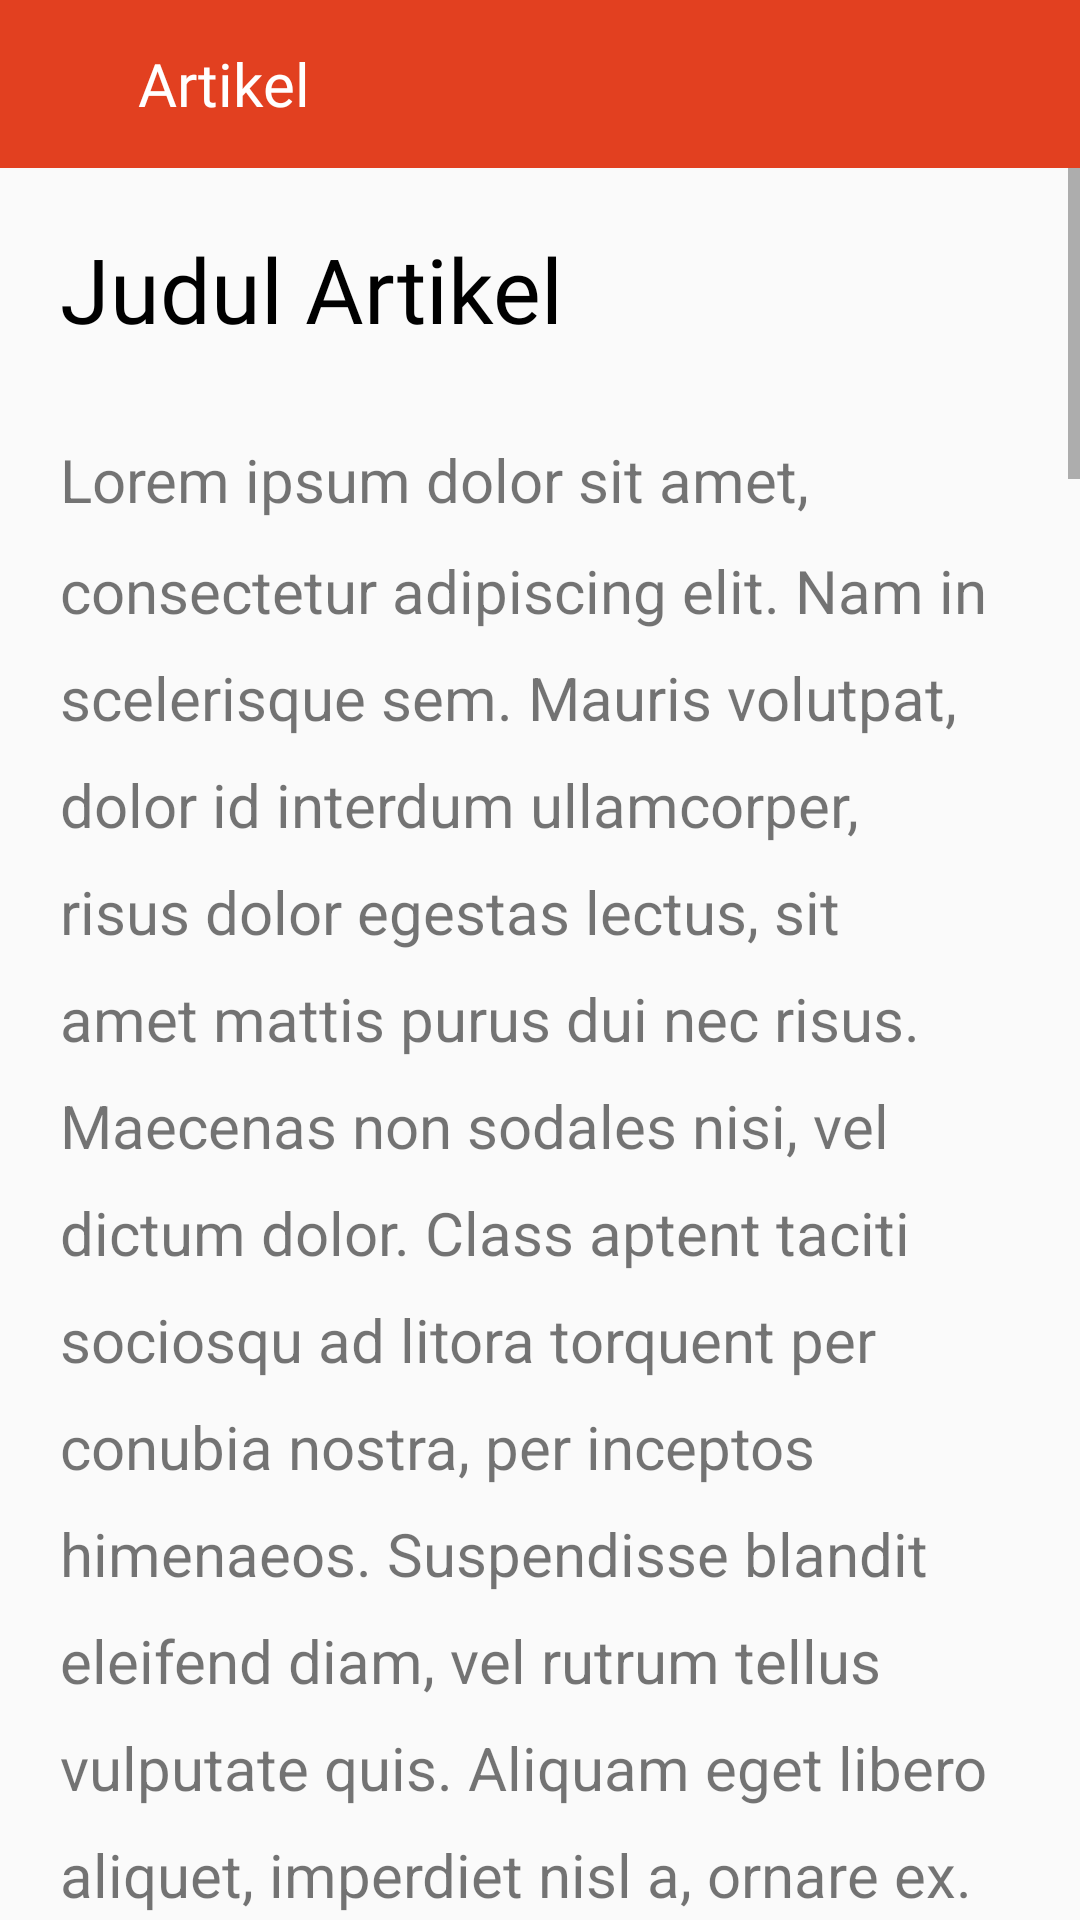

Android layout source for this screen:
<!-- AndroidManifest.xml: application theme Theme.Semesta_mitra_sejahtera -->
<!-- res/layout/detail_artikel_layout.xml -->
<?xml version="1.0" encoding="utf-8"?>
<androidx.appcompat.widget.LinearLayoutCompat xmlns:android="http://schemas.android.com/apk/res/android"
    xmlns:app="http://schemas.android.com/apk/res-auto"
    xmlns:tools="http://schemas.android.com/tools"
    android:layout_width="match_parent"
    android:layout_height="match_parent"
    tools:context=".ui.DetailArtikelActivity"
    android:orientation="vertical">
    <androidx.appcompat.widget.Toolbar
        android:layout_width="match_parent"
        android:layout_height="wrap_content"
        android:background="@color/kedua">
        <LinearLayout
            android:orientation="horizontal"
            android:layout_width="match_parent"
            android:layout_height="match_parent">
            <ImageView
                android:id="@+id/btnKembali"
                android:layout_width="wrap_content"
                android:layout_height="match_parent"
                android:src="@drawable/kembali_icon"
                android:layout_marginRight="30dp"/>
            <TextView
                android:layout_width="match_parent"
                android:layout_height="wrap_content"
                android:layout_marginRight="18dp"
                android:fontFamily="@font/poppins_medium"
                android:text="Artikel"
                android:textColor="@color/white"
                android:textAlignment="textStart"
                android:textSize="20sp" />

        </LinearLayout>
    </androidx.appcompat.widget.Toolbar>
    <ScrollView
        android:layout_width="match_parent"
        android:layout_height="wrap_content"
        android:contentDescription="artikel">
        <LinearLayout
            android:layout_width="match_parent"
            android:layout_height="wrap_content"
            android:orientation="vertical"
            android:layout_marginTop="20dp">
            <TextView
                android:id="@+id/txt_judul_artikel"
                android:layout_width="match_parent"
                android:layout_height="wrap_content"
                android:text="Judul Artikel"
                android:layout_marginHorizontal="20dp"
                android:fontFamily="@font/poppins_semibold"
                android:textSize="30sp"
                android:layout_marginBottom="30dp"
                android:textColor="@color/black"
                />

            <TextView
                android:id="@+id/txt_deskripsi_artikel"
                android:layout_width="match_parent"
                android:layout_height="wrap_content"
                android:layout_marginHorizontal="20dp"
                android:letterSpacing="0"
                android:textSize="20sp"
                android:lineSpacingMultiplier="1.5"
                android:text="@string/lorem_ipsum"
                />
        </LinearLayout>
    </ScrollView>

</androidx.appcompat.widget.LinearLayoutCompat>
<!-- resources referenced by this layout -->
<resources>
  <color name="black">#FF000000</color>
  <color name="kedua">#E24020</color>
  <color name="white">#FFFFFFFF</color>
  <string name="lorem_ipsum">
          Lorem ipsum dolor sit amet, consectetur adipiscing elit. Nam in scelerisque sem. Mauris
          volutpat, dolor id interdum ullamcorper, risus dolor egestas lectus, sit amet mattis purus
          dui nec risus. Maecenas non sodales nisi, vel dictum dolor. Class aptent taciti sociosqu ad
          litora torquent per conubia nostra, per inceptos himenaeos. Suspendisse blandit eleifend
          diam, vel rutrum tellus vulputate quis. Aliquam eget libero aliquet, imperdiet nisl a,
          ornare ex. Sed rhoncus est ut libero porta lobortis. Fusce in dictum tellus.\n\n
          Suspendisse interdum ornare ante. Aliquam nec cursus lorem. Morbi id magna felis. Vivamus
          egestas, est a condimentum egestas, turpis nisl iaculis ipsum, in dictum tellus dolor sed
          neque. Morbi tellus erat, dapibus ut sem a, iaculis tincidunt dui. Interdum et malesuada
          fames ac ante ipsum primis in faucibus. Curabitur et eros porttitor, ultricies urna vitae,
          molestie nibh. Phasellus at commodo eros, non aliquet metus. Sed maximus nisl nec dolor
          bibendum, vel congue leo egestas.\n\n
          Sed interdum tortor nibh, in sagittis risus mollis quis. Curabitur mi odio, condimentum sit
          amet auctor at, mollis non turpis. Nullam pretium libero vestibulum, finibus orci vel,
          molestie quam. Fusce blandit tincidunt nulla, quis sollicitudin libero facilisis et. Integer
          interdum nunc ligula, et fermentum metus hendrerit id. Vestibulum lectus felis, dictum at
          lacinia sit amet, tristique id quam. Cras eu consequat dui. Suspendisse sodales nunc ligula,
          in lobortis sem porta sed. Integer id ultrices magna, in luctus elit. Sed a pellentesque
          est.\n\n
          Aenean nunc velit, lacinia sed dolor sed, ultrices viverra nulla. Etiam a venenatis nibh.
          Morbi laoreet, tortor sed facilisis varius, nibh orci rhoncus nulla, id elementum leo dui
          non lorem. Nam mollis ipsum quis auctor varius. Quisque elementum eu libero sed commodo. In
          eros nisl, imperdiet vel imperdiet et, scelerisque a mauris. Pellentesque varius ex nunc,
          quis imperdiet eros placerat ac. Duis finibus orci et est auctor tincidunt. Sed non viverra
          ipsum. Nunc quis augue egestas, cursus lorem at, molestie sem. Morbi a consectetur ipsum, a
          placerat diam. Etiam vulputate dignissim convallis. Integer faucibus mauris sit amet finibus
          convallis.\n\n
          Phasellus in aliquet mi. Pellentesque habitant morbi tristique senectus et netus et
          malesuada fames ac turpis egestas. In volutpat arcu ut felis sagittis, in finibus massa
          gravida. Pellentesque id tellus orci. Integer dictum, lorem sed efficitur ullamcorper,
          libero justo consectetur ipsum, in mollis nisl ex sed nisl. Donec maximus ullamcorper
          sodales. Praesent bibendum rhoncus tellus nec feugiat. In a ornare nulla. Donec rhoncus
          libero vel nunc consequat, quis tincidunt nisl eleifend. Cras bibendum enim a justo luctus
          vestibulum. Fusce dictum libero quis erat maximus, vitae volutpat diam dignissim.
      </string>
  <style name="Theme.Semesta_mitra_sejahtera" parent="Base.Theme.Semesta_mitra_sejahtera" />
  <style name="Base.Theme.Semesta_mitra_sejahtera" parent="Theme.AppCompat.DayNight.NoActionBar">
          
          
          <item name="colorPrimary">#FF5722</item>
          <item name="colorPrimaryVariant">#E24020</item>
          <item name="colorOnPrimary">@color/white</item>
          <item name="android:statusBarColor">?attr/colorPrimaryVariant</item>
          <item name="colorButtonNormal">#00AFB6</item>
      </style>
</resources>
